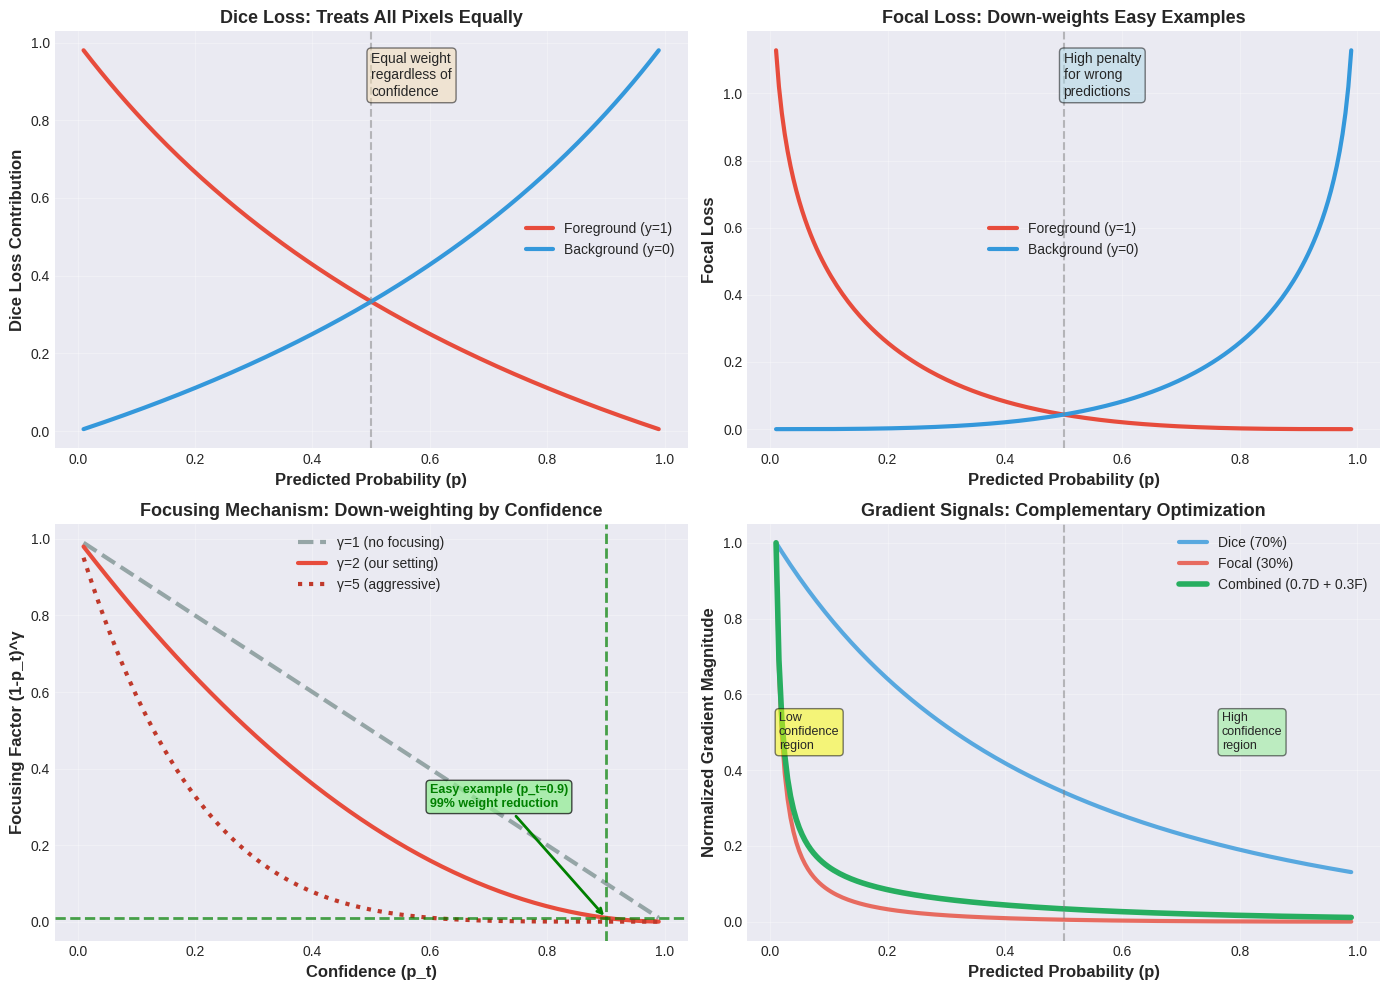

Generate this figure with matplotlib: (Note: this script raises an exception after producing the figure.)
#!/usr/bin/env python3
"""
Visualize Loss Function Behavior
=================================
Create educational visualizations showing how Dice, Focal, and Combined losses
behave mathematically.
"""

import numpy as np
import matplotlib.pyplot as plt
import seaborn as sns

plt.style.use('seaborn-v0_8-darkgrid')
sns.set_palette("husl")

OUTPUT_DIR = 'hyperparam_search_20251010_043123/analysis/'

def plot_loss_comparison():
    """Plot how each loss function behaves with prediction confidence"""

    fig, axes = plt.subplots(2, 2, figsize=(14, 10))

    # Generate prediction probabilities
    p = np.linspace(0.01, 0.99, 200)

    # Ground truth scenarios
    y_positive = 1  # Foreground pixel
    y_negative = 0  # Background pixel

    # ==================== Panel 1: Dice Loss Behavior ====================
    ax = axes[0, 0]

    # For a single pixel, approximate Dice loss contribution
    # Simplified: assume |Y|=1, |Ŷ|=p for foreground, |Ŷ|=1-p for background
    dice_loss_fg = 1 - (2 * p) / (1 + p)  # Foreground pixel
    dice_loss_bg = 1 - (2 * (1-p)) / (1 + (1-p))  # Background pixel (inverted)

    ax.plot(p, dice_loss_fg, linewidth=3, label='Foreground (y=1)', color='#e74c3c')
    ax.plot(p, dice_loss_bg, linewidth=3, label='Background (y=0)', color='#3498db')
    ax.axvline(x=0.5, color='gray', linestyle='--', alpha=0.5)
    ax.set_xlabel('Predicted Probability (p)', fontsize=12, fontweight='bold')
    ax.set_ylabel('Dice Loss Contribution', fontsize=12, fontweight='bold')
    ax.set_title('Dice Loss: Treats All Pixels Equally', fontsize=13, fontweight='bold')
    ax.legend(fontsize=10)
    ax.grid(alpha=0.3)
    ax.text(0.5, 0.95, 'Equal weight\nregardless of\nconfidence',
            transform=ax.transAxes, fontsize=10, verticalalignment='top',
            bbox=dict(boxstyle='round', facecolor='wheat', alpha=0.5))

    # ==================== Panel 2: Focal Loss Behavior ====================
    ax = axes[0, 1]

    # Focal loss: FL(p) = -α * (1-p_t)^γ * log(p_t)
    alpha = 0.25
    gamma = 2.0

    # For foreground (y=1), p_t = p
    pt_fg = p
    focal_loss_fg = -alpha * np.power(1 - pt_fg, gamma) * np.log(np.clip(pt_fg, 1e-7, 1.0))

    # For background (y=0), p_t = 1-p
    pt_bg = 1 - p
    focal_loss_bg = -alpha * np.power(1 - pt_bg, gamma) * np.log(np.clip(pt_bg, 1e-7, 1.0))

    ax.plot(p, focal_loss_fg, linewidth=3, label='Foreground (y=1)', color='#e74c3c')
    ax.plot(p, focal_loss_bg, linewidth=3, label='Background (y=0)', color='#3498db')
    ax.axvline(x=0.5, color='gray', linestyle='--', alpha=0.5)
    ax.set_xlabel('Predicted Probability (p)', fontsize=12, fontweight='bold')
    ax.set_ylabel('Focal Loss', fontsize=12, fontweight='bold')
    ax.set_title('Focal Loss: Down-weights Easy Examples', fontsize=13, fontweight='bold')
    ax.legend(fontsize=10)
    ax.grid(alpha=0.3)
    ax.text(0.5, 0.95, 'High penalty\nfor wrong\npredictions',
            transform=ax.transAxes, fontsize=10, verticalalignment='top',
            bbox=dict(boxstyle='round', facecolor='lightblue', alpha=0.5))

    # ==================== Panel 3: Focusing Effect ====================
    ax = axes[1, 0]

    # Show the focusing factor (1-p_t)^γ
    pt = np.linspace(0.01, 0.99, 200)
    focusing_gamma1 = np.power(1 - pt, 1.0)  # γ=1 (no focusing)
    focusing_gamma2 = np.power(1 - pt, 2.0)  # γ=2 (our setting)
    focusing_gamma5 = np.power(1 - pt, 5.0)  # γ=5 (aggressive)

    ax.plot(pt, focusing_gamma1, linewidth=3, label='γ=1 (no focusing)',
            color='#95a5a6', linestyle='--')
    ax.plot(pt, focusing_gamma2, linewidth=3, label='γ=2 (our setting)',
            color='#e74c3c')
    ax.plot(pt, focusing_gamma5, linewidth=3, label='γ=5 (aggressive)',
            color='#c0392b', linestyle=':')

    ax.axvline(x=0.9, color='green', linestyle='--', alpha=0.7, linewidth=2)
    ax.axhline(y=0.01, color='green', linestyle='--', alpha=0.7, linewidth=2)

    ax.set_xlabel('Confidence (p_t)', fontsize=12, fontweight='bold')
    ax.set_ylabel('Focusing Factor (1-p_t)^γ', fontsize=12, fontweight='bold')
    ax.set_title('Focusing Mechanism: Down-weighting by Confidence',
                 fontsize=13, fontweight='bold')
    ax.legend(fontsize=10)
    ax.grid(alpha=0.3)

    # Annotate key point
    ax.annotate('Easy example (p_t=0.9)\n99% weight reduction',
                xy=(0.9, 0.01), xytext=(0.6, 0.3),
                arrowprops=dict(arrowstyle='->', color='green', lw=2),
                fontsize=9, color='green', fontweight='bold',
                bbox=dict(boxstyle='round', facecolor='lightgreen', alpha=0.7))

    # ==================== Panel 4: Gradient Comparison ====================
    ax = axes[1, 1]

    # Approximate gradients for foreground pixel (y=1)
    # Dice gradient (simplified): proportional to (2 - p) / (1+p)^2
    grad_dice = (2 - p) / np.power(1 + p, 2)

    # Focal gradient: α * γ * (1-p)^(γ-1) * (p - 1) / p (for y=1)
    grad_focal = alpha * gamma * np.power(1 - p, gamma - 1) * (1 - p) / np.clip(p, 1e-7, 1.0)

    # Combined gradient
    grad_combined = 0.7 * grad_dice + 0.3 * grad_focal

    ax.plot(p, grad_dice / grad_dice.max(), linewidth=3,
            label='Dice (70%)', color='#3498db', alpha=0.8)
    ax.plot(p, grad_focal / grad_focal.max(), linewidth=3,
            label='Focal (30%)', color='#e74c3c', alpha=0.8)
    ax.plot(p, grad_combined / grad_combined.max(), linewidth=4,
            label='Combined (0.7D + 0.3F)', color='#27ae60', linestyle='-')

    ax.axvline(x=0.5, color='gray', linestyle='--', alpha=0.5)
    ax.set_xlabel('Predicted Probability (p)', fontsize=12, fontweight='bold')
    ax.set_ylabel('Normalized Gradient Magnitude', fontsize=12, fontweight='bold')
    ax.set_title('Gradient Signals: Complementary Optimization',
                 fontsize=13, fontweight='bold')
    ax.legend(fontsize=10, loc='upper right')
    ax.grid(alpha=0.3)

    ax.text(0.05, 0.5, 'Low\nconfidence\nregion',
            transform=ax.transAxes, fontsize=9, verticalalignment='center',
            bbox=dict(boxstyle='round', facecolor='yellow', alpha=0.5))
    ax.text(0.75, 0.5, 'High\nconfidence\nregion',
            transform=ax.transAxes, fontsize=9, verticalalignment='center',
            bbox=dict(boxstyle='round', facecolor='lightgreen', alpha=0.5))

    plt.tight_layout()
    plt.savefig(OUTPUT_DIR + 'fig6_loss_function_mathematics.png', dpi=300, bbox_inches='tight')
    plt.close()

    print("✓ Created: fig6_loss_function_mathematics.png")

def plot_pixel_distribution():
    """Visualize pixel distribution and gradient influence at different resolutions"""

    fig, axes = plt.subplots(1, 2, figsize=(14, 6))

    # ==================== Panel 1: Pixel Distribution ====================
    ax = axes[0]

    resolutions = ['256×256\n(65K pixels)', '512×512\n(262K pixels)']

    # Pixel counts (approximate for microbeads)
    background_256 = 50000
    foreground_256 = 13000
    boundary_256 = 2000

    background_512 = 230000
    foreground_512 = 28000
    boundary_512 = 4000

    x = np.arange(len(resolutions))
    width = 0.6

    # Stacked bar chart
    p1 = ax.bar(x, [background_256, background_512], width,
                label='Background (easy)', color='#ecf0f1', edgecolor='black')
    p2 = ax.bar(x, [foreground_256, foreground_512], width,
                bottom=[background_256, background_512],
                label='Foreground (medium)', color='#3498db', edgecolor='black')
    p3 = ax.bar(x, [boundary_256, boundary_512], width,
                bottom=[background_256+foreground_256, background_512+foreground_512],
                label='Boundary (hard)', color='#e74c3c', edgecolor='black')

    ax.set_ylabel('Number of Pixels', fontsize=12, fontweight='bold')
    ax.set_title('Pixel Distribution by Difficulty', fontsize=13, fontweight='bold')
    ax.set_xticks(x)
    ax.set_xticklabels(resolutions, fontsize=11)
    ax.legend(fontsize=10, loc='upper left')
    ax.grid(axis='y', alpha=0.3)

    # Add percentage annotations
    total_256 = background_256 + foreground_256 + boundary_256
    total_512 = background_512 + foreground_512 + boundary_512

    ax.text(0, background_256/2, f'{100*background_256/total_256:.0f}%',
            ha='center', va='center', fontsize=10, fontweight='bold')
    ax.text(1, background_512/2, f'{100*background_512/total_512:.0f}%',
            ha='center', va='center', fontsize=10, fontweight='bold')

    ax.text(0, background_256 + foreground_256/2, f'{100*foreground_256/total_256:.0f}%',
            ha='center', va='center', fontsize=10, fontweight='bold', color='white')
    ax.text(1, background_512 + foreground_512/2, f'{100*foreground_512/total_512:.0f}%',
            ha='center', va='center', fontsize=10, fontweight='bold', color='white')

    ax.text(0, background_256 + foreground_256 + boundary_256/2, f'{100*boundary_256/total_256:.0f}%',
            ha='center', va='center', fontsize=9, fontweight='bold', color='white')
    ax.text(1, background_512 + foreground_512 + boundary_512/2, f'{100*boundary_512/total_512:.0f}%',
            ha='center', va='center', fontsize=9, fontweight='bold', color='white')

    # ==================== Panel 2: Gradient Influence ====================
    ax = axes[1]

    categories = ['Without\nFocal Loss', 'With\nFocal Loss\n(γ=2)']

    # Gradient influence (relative)
    # Without focal: proportional to pixel count
    influence_background_none = 230000 / 262000
    influence_boundary_none = 4000 / 262000

    # With focal: background down-weighted by ~99%, boundary amplified
    influence_background_focal = (230000 * 0.01) / (230000 * 0.01 + 28000 * 0.1 + 4000 * 1.0)
    influence_boundary_focal = (4000 * 1.0) / (230000 * 0.01 + 28000 * 0.1 + 4000 * 1.0)

    x2 = np.arange(len(categories))

    # Side-by-side bars
    bar_width = 0.35
    bars1 = ax.bar(x2 - bar_width/2, [influence_boundary_none, influence_boundary_focal],
                   bar_width, label='Boundary pixels', color='#e74c3c', edgecolor='black')
    bars2 = ax.bar(x2 + bar_width/2, [influence_background_none, influence_background_focal],
                   bar_width, label='Background pixels', color='#ecf0f1', edgecolor='black')

    ax.set_ylabel('Relative Gradient Influence', fontsize=12, fontweight='bold')
    ax.set_title('Gradient Influence on Optimization', fontsize=13, fontweight='bold')
    ax.set_xticks(x2)
    ax.set_xticklabels(categories, fontsize=11)
    ax.legend(fontsize=10)
    ax.grid(axis='y', alpha=0.3)

    # Add value labels
    for bars in [bars1, bars2]:
        for bar in bars:
            height = bar.get_height()
            ax.text(bar.get_x() + bar.get_width()/2., height,
                   f'{height:.3f}',
                   ha='center', va='bottom', fontsize=9, fontweight='bold')

    # Add amplification annotation
    amplification = influence_boundary_focal / influence_boundary_none
    ax.annotate(f'{amplification:.0f}× amplification\nfor boundaries!',
                xy=(1, influence_boundary_focal),
                xytext=(0.5, 0.5),
                arrowprops=dict(arrowstyle='->', color='#e74c3c', lw=3),
                fontsize=11, color='#e74c3c', fontweight='bold',
                bbox=dict(boxstyle='round', facecolor='#fadbd8', alpha=0.9))

    plt.tight_layout()
    plt.savefig(OUTPUT_DIR + 'fig7_pixel_gradient_analysis.png', dpi=300, bbox_inches='tight')
    plt.close()

    print("✓ Created: fig7_pixel_gradient_analysis.png")

def main():
    """Generate all mathematical visualizations"""
    print("=" * 80)
    print("GENERATING MATHEMATICAL VISUALIZATIONS")
    print("=" * 80)
    print()

    plot_loss_comparison()
    plot_pixel_distribution()

    print()
    print("=" * 80)
    print("VISUALIZATION COMPLETE")
    print("=" * 80)
    print(f"\nGenerated files in {OUTPUT_DIR}:")
    print("  - fig6_loss_function_mathematics.png")
    print("  - fig7_pixel_gradient_analysis.png")
    print()

if __name__ == '__main__':
    main()
